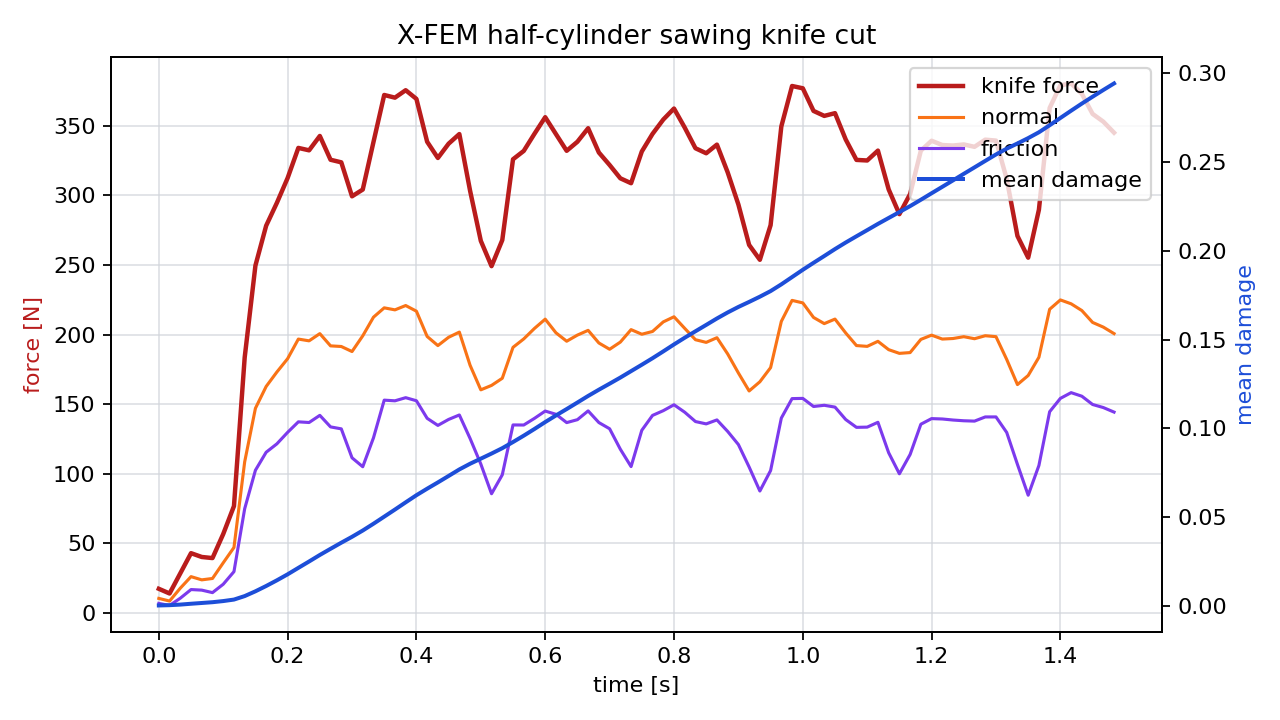

Values plotted in this chart, from the file beside it:
time_s, force_n, normal_force_n, friction_force_n, active_particles, mean_damage
0.00000000, 17.38, 10.49, 6.893, 7, 0.0001941
0.01667, 14.02, 8.594, 5.427, 3, 0.0003527
0.03333, 28.49, 17.85, 10.64, 6, 0.0006802
0.05, 42.97, 26.12, 16.85, 8, 0.001156
0.06667, 40.24, 23.81, 16.43, 8, 0.001586
0.08333, 39.45, 24.8, 14.65, 8, 0.002027
0.1, 56.72, 36.06, 20.66, 12, 0.002665
0.1167, 76.78, 47.07, 29.71, 16, 0.003509
0.1333, 183.6, 108.6, 74.93, 28, 0.005478
0.15, 249.5, 147, 102.5, 37, 0.008166
0.1667, 278.1, 162.7, 115.4, 43, 0.01116
0.1833, 294.6, 173.1, 121.5, 45, 0.01436
0.2, 312.4, 182.6, 129.7, 50, 0.01774
0.2167, 334, 196.7, 137.3, 55, 0.02138
0.2333, 332.3, 195.5, 136.8, 57, 0.02497
0.25, 342.6, 200.6, 141.9, 60, 0.02864
0.2667, 325.5, 191.8, 133.7, 64, 0.03212
0.2833, 323.6, 191.4, 132.2, 68, 0.03555
0.3, 299.2, 187.8, 111.5, 69, 0.03888
0.3167, 304.1, 199.1, 105, 72, 0.04242
0.3333, 338.3, 212.4, 125.8, 73, 0.04625
0.35, 372, 219.1, 152.9, 77, 0.05024
0.3667, 370.1, 217.7, 152.4, 76, 0.05423
0.3833, 375.4, 220.8, 154.6, 73, 0.05831
0.4, 369.2, 216.7, 152.4, 72, 0.06232
0.4167, 338.4, 198.6, 139.8, 72, 0.06599
0.4333, 326.8, 192, 134.7, 73, 0.06954
0.45, 337, 198, 139, 72, 0.07317
0.4667, 343.9, 201.7, 142.2, 72, 0.07685
0.4833, 303.3, 177.9, 125.3, 65, 0.08006
0.5, 267.3, 160.3, 107, 62, 0.08291
0.5167, 249.1, 163.4, 85.64, 63, 0.0858
0.5333, 267.8, 168.6, 99.24, 63, 0.08882
0.55, 325.8, 190.8, 135.1, 67, 0.09228
0.5667, 331.8, 196.8, 135, 73, 0.09588
0.5833, 344.2, 204.4, 139.8, 73, 0.09964
0.6, 356, 211, 145, 72, 0.1035
0.6167, 343.9, 201.2, 142.7, 70, 0.1073
0.6333, 331.9, 195.2, 136.7, 73, 0.1109
0.65, 338.4, 199.6, 138.8, 74, 0.1145
0.6667, 348.1, 203, 145.2, 72, 0.1183
0.6833, 330.7, 193.9, 136.8, 70, 0.1218
0.7, 321.7, 189.4, 132.3, 72, 0.1252
0.7167, 312.2, 194.6, 117.6, 76, 0.1286
0.7333, 308.7, 203.5, 105.1, 73, 0.1322
0.75, 331.4, 200.2, 131.2, 69, 0.1358
0.7667, 344.1, 202.2, 141.9, 71, 0.1395
0.7833, 354.4, 209.1, 145.3, 76, 0.1434
0.8, 362.3, 212.7, 149.5, 74, 0.1473
0.8167, 348.6, 204.4, 144.2, 69, 0.1511
0.8333, 333.7, 196.3, 137.5, 70, 0.1547
0.85, 330.2, 194.3, 135.8, 73, 0.1583
0.8667, 336.4, 197.7, 138.7, 74, 0.1619
0.8833, 316.5, 186.1, 130.4, 69, 0.1653
0.9, 293.3, 172.4, 121, 66, 0.1684
0.9167, 264.3, 159.5, 104.9, 62, 0.1713
0.9333, 253.7, 166.1, 87.6, 63, 0.1742
0.95, 278.5, 176.2, 102.3, 62, 0.1774
0.9667, 349.4, 209.4, 140, 69, 0.1811
0.9833, 378.5, 224.5, 154, 72, 0.1853
... 30 more rows
